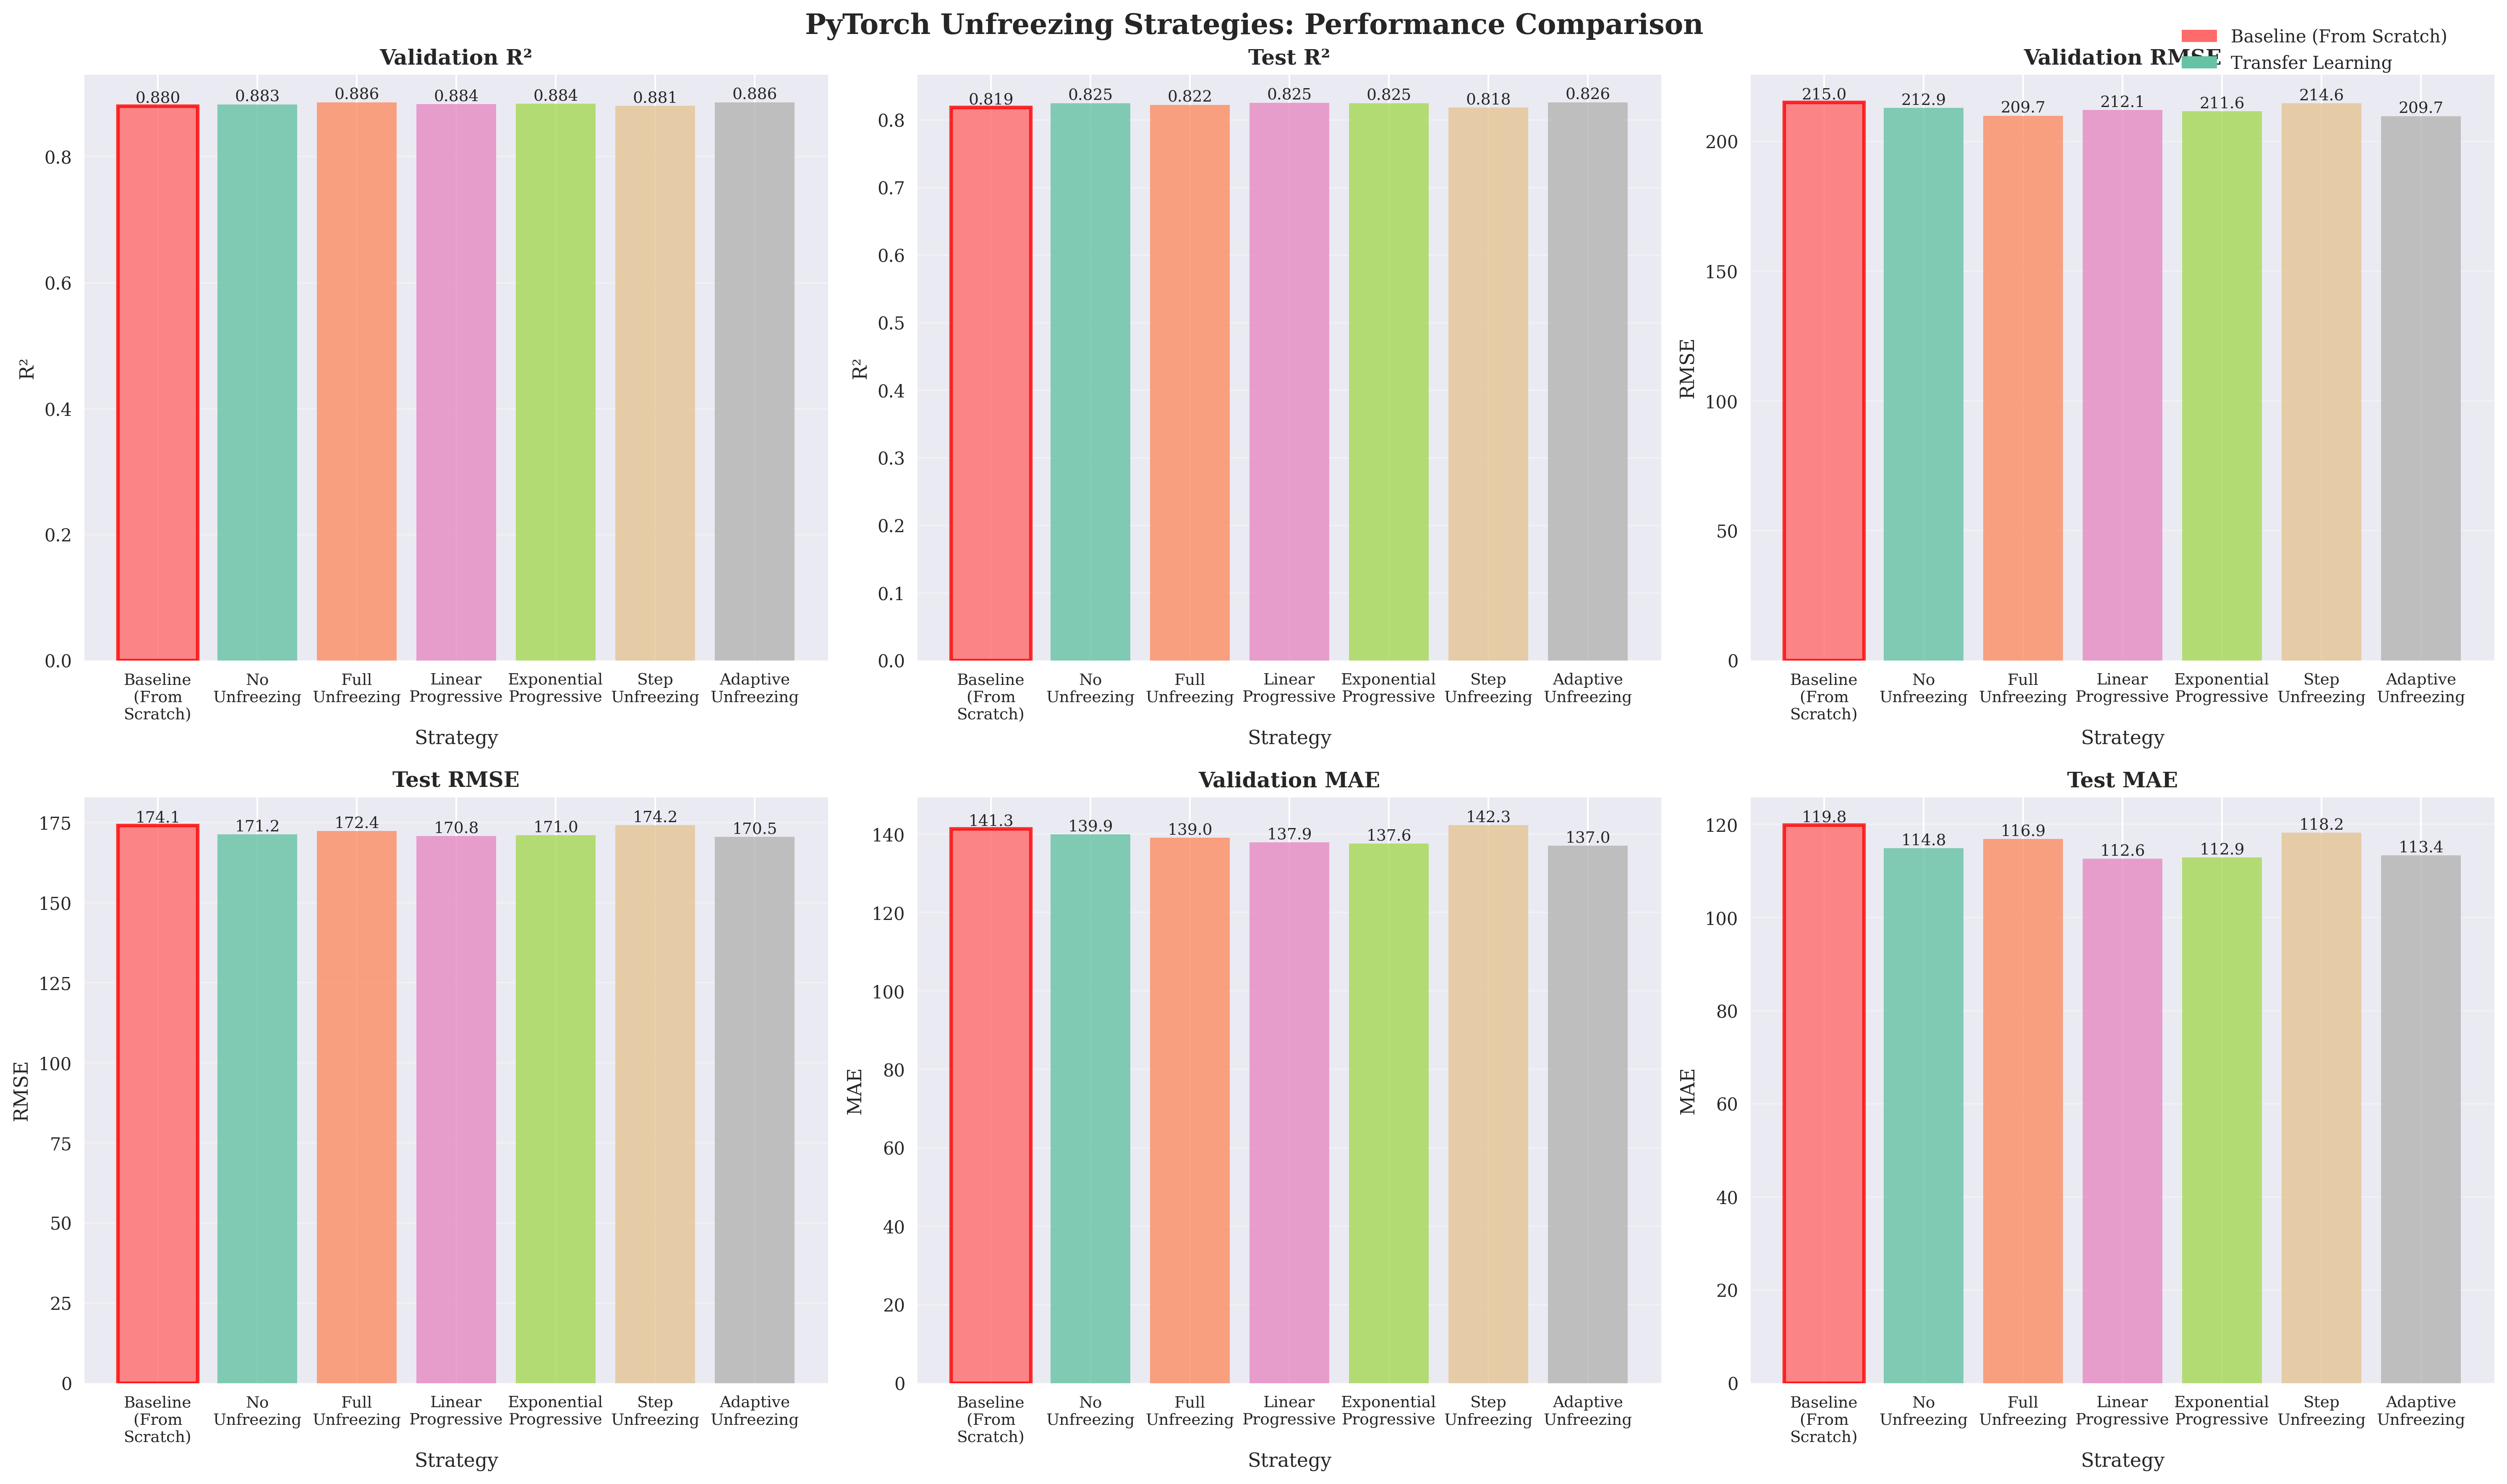

Values plotted in this chart, from the file beside it:
Strategy, Type, Description, Training_Time(s), Final_Trainable_Ratio, Val_RMSE, Val_R2, Val_MAE, Val_MAPE, Test_RMSE, Test_R2, Test_MAE, Test_MAPE
Baseline (From Scratch), Baseline, Train from scratch without pre-trained w…, 25.95, 1.0, 215, 0.8804, 141.3, 10.36, 174.1, 0.8186, 119.8, 11.68
No Unfreezing, Transfer Learning, Only train the classifier, freeze featur…, 9.93, 0.04088, 212.9, 0.8827, 139.9, 10.25, 171.2, 0.8245, 114.8, 10.72
Full Unfreezing, Transfer Learning, Unfreeze all layers from the beginning, 23.19, 1.0, 209.7, 0.8862, 139, 10.31, 172.4, 0.8222, 116.9, 10.44
Linear Progressive, Transfer Learning, Conservative linear unfreezing from epoc…, 13.6, 1.0, 212.1, 0.8836, 137.9, 9.94, 170.8, 0.8253, 112.6, 10.46
Exponential Progressive, Transfer Learning, Slow exponential unfreezing starting at …, 17.5, 1.0, 211.6, 0.8841, 137.6, 9.92, 171, 0.825, 112.9, 10.46
Step Unfreezing, Transfer Learning, Conservative step-wise unfreezing at epo…, 5.887, 0.4303, 214.6, 0.8808, 142.3, 10.46, 174.2, 0.8184, 118.2, 10.88
Adaptive Unfreezing, Transfer Learning, Conservative adaptive unfreezing based o…, 12.05, 1.0, 209.7, 0.8863, 137, 9.943, 170.5, 0.826, 113.4, 10.49
